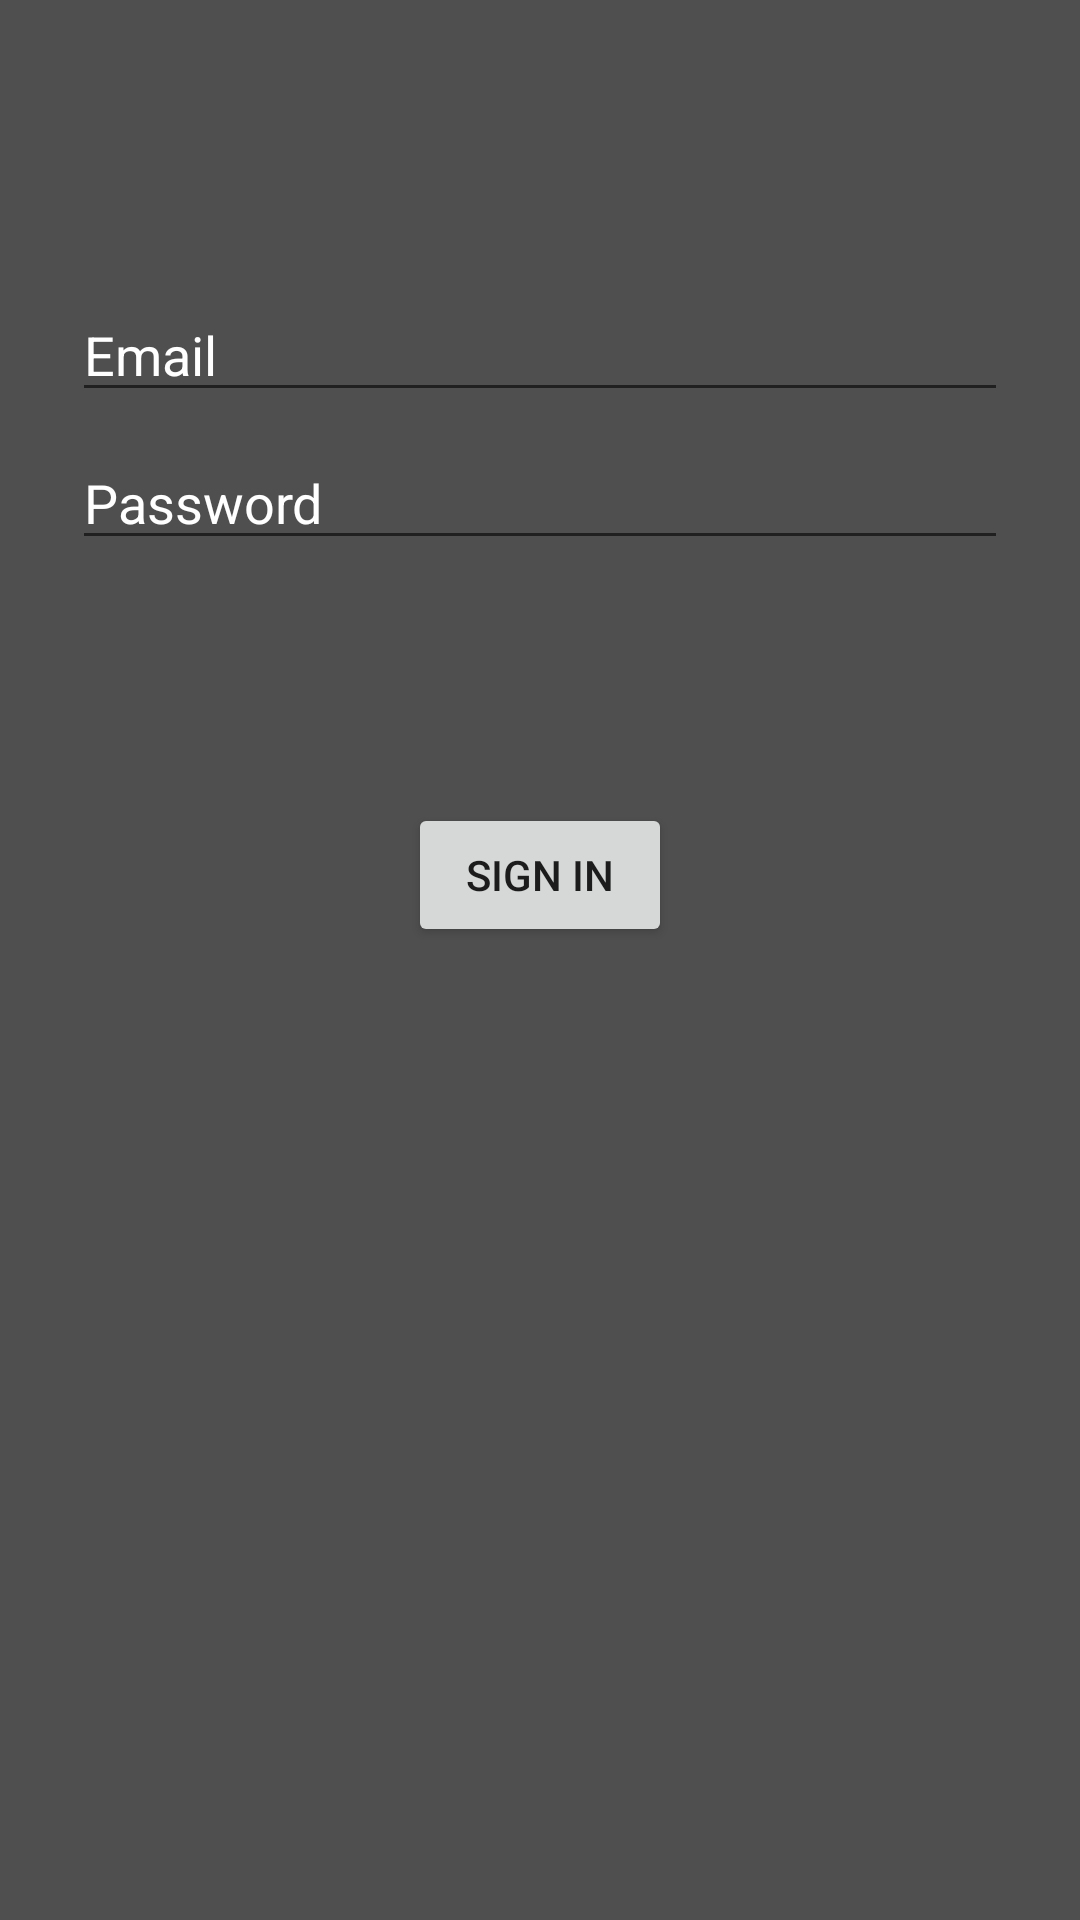

Android layout source for this screen:
<!-- AndroidManifest.xml: application theme AppTheme -->
<!-- res/layout/activity_login.xml -->
<?xml version="1.0" encoding="utf-8"?>
<androidx.constraintlayout.widget.ConstraintLayout xmlns:android="http://schemas.android.com/apk/res/android"
    xmlns:app="http://schemas.android.com/apk/res-auto"
    xmlns:tools="http://schemas.android.com/tools"
    android:id="@+id/container"
    android:layout_width="match_parent"
    android:layout_height="match_parent"
    android:paddingLeft="@dimen/activity_horizontal_margin"
    android:paddingTop="@dimen/activity_vertical_margin"
    android:paddingRight="@dimen/activity_horizontal_margin"
    android:paddingBottom="@dimen/activity_vertical_margin"
    android:background="@color/gray"
    tools:context=".Activity.LoginActivity">

    <EditText
        android:id="@+id/email"
        android:layout_width="0dp"
        android:layout_height="wrap_content"
        android:layout_marginStart="24dp"
        android:layout_marginTop="96dp"
        android:layout_marginEnd="24dp"
        android:textColor="@color/white"
        android:textColorHint="@color/white"
        android:hint="@string/email"
        android:inputType="textEmailAddress"
        android:selectAllOnFocus="true"
        app:layout_constraintEnd_toEndOf="parent"
        app:layout_constraintStart_toStartOf="parent"
        app:layout_constraintTop_toTopOf="parent" />

    <EditText
        android:id="@+id/password"
        android:layout_width="0dp"
        android:layout_height="wrap_content"
        android:layout_marginStart="24dp"
        android:layout_marginTop="8dp"
        android:layout_marginEnd="24dp"
        android:textColor="@color/white"
        android:textColorHint="@color/white"
        android:hint="@string/password"
        android:imeActionLabel="@string/action_sign_in_short"
        android:imeOptions="actionDone"
        android:inputType="textPassword"
        android:selectAllOnFocus="true"
        app:layout_constraintEnd_toEndOf="parent"
        app:layout_constraintStart_toStartOf="parent"
        app:layout_constraintTop_toBottomOf="@+id/email" />

    <Button
        android:id="@+id/loginBtn"
        android:layout_width="wrap_content"
        android:layout_height="wrap_content"
        android:layout_gravity="start"
        android:layout_marginStart="48dp"
        android:layout_marginTop="16dp"
        android:layout_marginEnd="48dp"
        android:layout_marginBottom="64dp"
        android:enabled="true"
        android:text="@string/action_sign_in_short"
        app:layout_constraintBottom_toBottomOf="parent"
        app:layout_constraintEnd_toEndOf="parent"
        app:layout_constraintStart_toStartOf="parent"
        app:layout_constraintTop_toBottomOf="@+id/password"
        app:layout_constraintVertical_bias="0.2"/>

    <ProgressBar
        android:id="@+id/loading"
        android:layout_width="wrap_content"
        android:layout_height="wrap_content"
        android:layout_gravity="center"
        android:layout_marginStart="32dp"
        android:layout_marginTop="64dp"
        android:layout_marginEnd="32dp"
        android:layout_marginBottom="64dp"
        android:visibility="gone"
        app:layout_constraintBottom_toBottomOf="parent"
        app:layout_constraintEnd_toEndOf="@+id/password"
        app:layout_constraintStart_toStartOf="@+id/password"
        app:layout_constraintTop_toTopOf="parent"
        app:layout_constraintVertical_bias="0.3" />
</androidx.constraintlayout.widget.ConstraintLayout>
<!-- resources referenced by this layout -->
<resources>
  <color name="gray">#4F4F4F</color>
  <color name="white">#FFFFFF</color>
  <string name="action_sign_in_short">Sign in</string>
  <string name="email">Email</string>
  <string name="password">Password</string>
  <style name="AppTheme" parent="Theme.AppCompat.Light.DarkActionBar">
          
          <item name="colorPrimary">@color/gray</item>
          <item name="colorPrimaryDark">@color/gray</item>
          <item name="colorAccent">@color/white</item>
      </style>
</resources>
